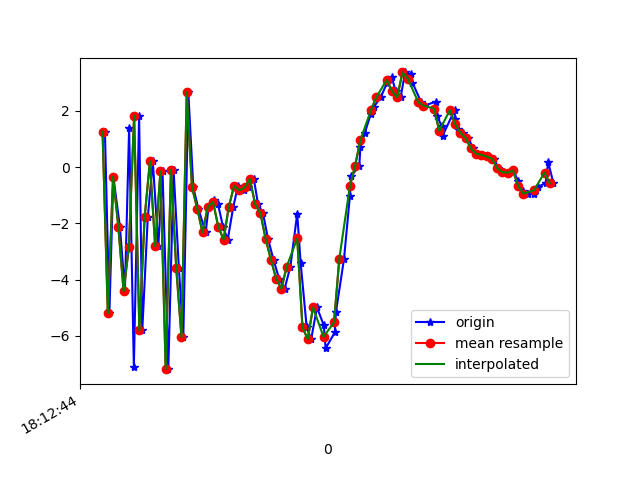

The table this chart was drawn from, first rows:
1617819164109, 514807673877463, 1.2618198, -3.3115864, -4.6351027
1617819164126, 514807693108233, -5.194, -4.607, 4.648
1617819164141, 514807712339003, -0.3434, -3.666, -7.724
1617819164166, 514807731569773, -2.117, -3.846, 7.558
1617819164185, 514807750800543, -4.413, -4.328, -9.045
1617819164201, 514807770031313, 1.377, -3.084, 5.995
1617819164219, 514807789262083, -7.093, -4.674, -4.353
1617819164239, 514807808492853, 1.83, -2.614, -0.6778
1617819164251, 514807827723623, -5.808, -4.039, 3.981
1617819164272, 514807846954393, -1.787, -3.044, -8.292
1617819164291, 514807866185163, 0.2063, -2.288, 7.601
1617819164312, 514807885415933, -2.817, -2.676, -8
1617819164328, 514807904646703, -0.1468, -1.35, 6.704
1617819164350, 514807923877473, -7.186, -1.283, -2.99
1617819164370, 514807943108243, -0.09407, 2.183, -4.89
1617819164390, 514807962339013, -3.581, 1.615, 6.414
1617819164407, 514807981569783, -6.043, -1.063, -7.296
1617819164426, 514808000800553, 2.667, -0.2991, 0.9985
1617819164445, 514808020031323, -0.7194, 0.573, 5.62
1617819164464, 514808039262093, -1.476, -1.241, 0.4719
1617819164492, 514808058492863, -2.326, -3.492, -1.199
1617819164503, 514808077723633, -1.419, -3.616, -0.9184
1617819164524, 514808096954403, -1.155, -2.395, -0.9718
1617819164539, 514808116185173, -1.323, -2.033, -1.481
1617819164558, 514808135415943, -2.125, -1.626, -1.068
1617819164576, 514808154646713, -2.577, -0.08214, -1.989
1617819164597, 514808173877483, -1.411, 1.719, -5.34
1617819164615, 514808193108253, -0.6651, 2.007, -7.857
1617819164637, 514808212339023, -0.8321, 2.264, -9.389
1617819164653, 514808231569793, -0.7223, 3.016, -9.918
1617819164675, 514808250800563, -0.4209, 3.274, -8.278
1617819164691, 514808270031333, -1.319, 2.812, -7.154
1617819164710, 514808289262103, -1.642, 2.993, -7.408
1617819164729, 514808308492873, -2.554, 3.69, -8.468
1617819164750, 514808327723643, -3.297, 3.399, -7.835
1617819164771, 514808346954413, -3.967, 2.92, -6.381
1617819164792, 514808366185183, -4.327, 2.942, -4.943
1617819164814, 514808385415953, -3.537, 2.324, -6.193
1617819164840, 514808404646723, -1.656, 1.442, -5.439
1617819164853, 514808423877493, -3.415, 0.163, -5.436
1617819164876, 514808443108263, -5.7, -3.03, -2.318
1617819164893, 514808462339033, -6.119, -3.726, -0.2956
1617819164915, 514808481569803, -4.993, -0.2034, 0.1038
1617819164941, 514808500800573, -5.625, 2.637, 3.86
1617819164948, 514808520031343, -6.443, 2.941, 9.744
1617819164983, 514808539262113, -5.876, 4.007, 11.11
1617819164987, 514808558492883, -5.167, 3.016, 10.94
1617819165018, 514808577723653, -3.257, 1.442, 9.67
1617819165040, 514808596954423, -1.046, 0.01249, 8.631
1617819165044, 514808616185193, -0.3333, -0.158, 7.103
1617819165076, 514808635415963, 0.04482, 1.622, 4.748
1617819165080, 514808654646733, 0.6981, 2.631, 2.953
1617819165097, 514808674003905, 1.218, 1.187, 1.485
1617819165120, 514808693234675, 1.896, -1.684, 1.927
1617819165131, 514808712465445, 2.136, -3.805, 0.9279
1617819165157, 514808731696215, 2.476, -3.1, -1.079
1617819165181, 514808750926985, 2.977, -0.9412, -3.477
1617819165199, 514808770157755, 3.206, 0.2979, -3.92
1617819165214, 514808789388525, 2.71, -1.632, -2.447
1617819165233, 514808808619295, 2.479, -3.854, -1.452
1617819165250, 514808827850065, 3.365, -3.16, -2.758
... 30 more rows
